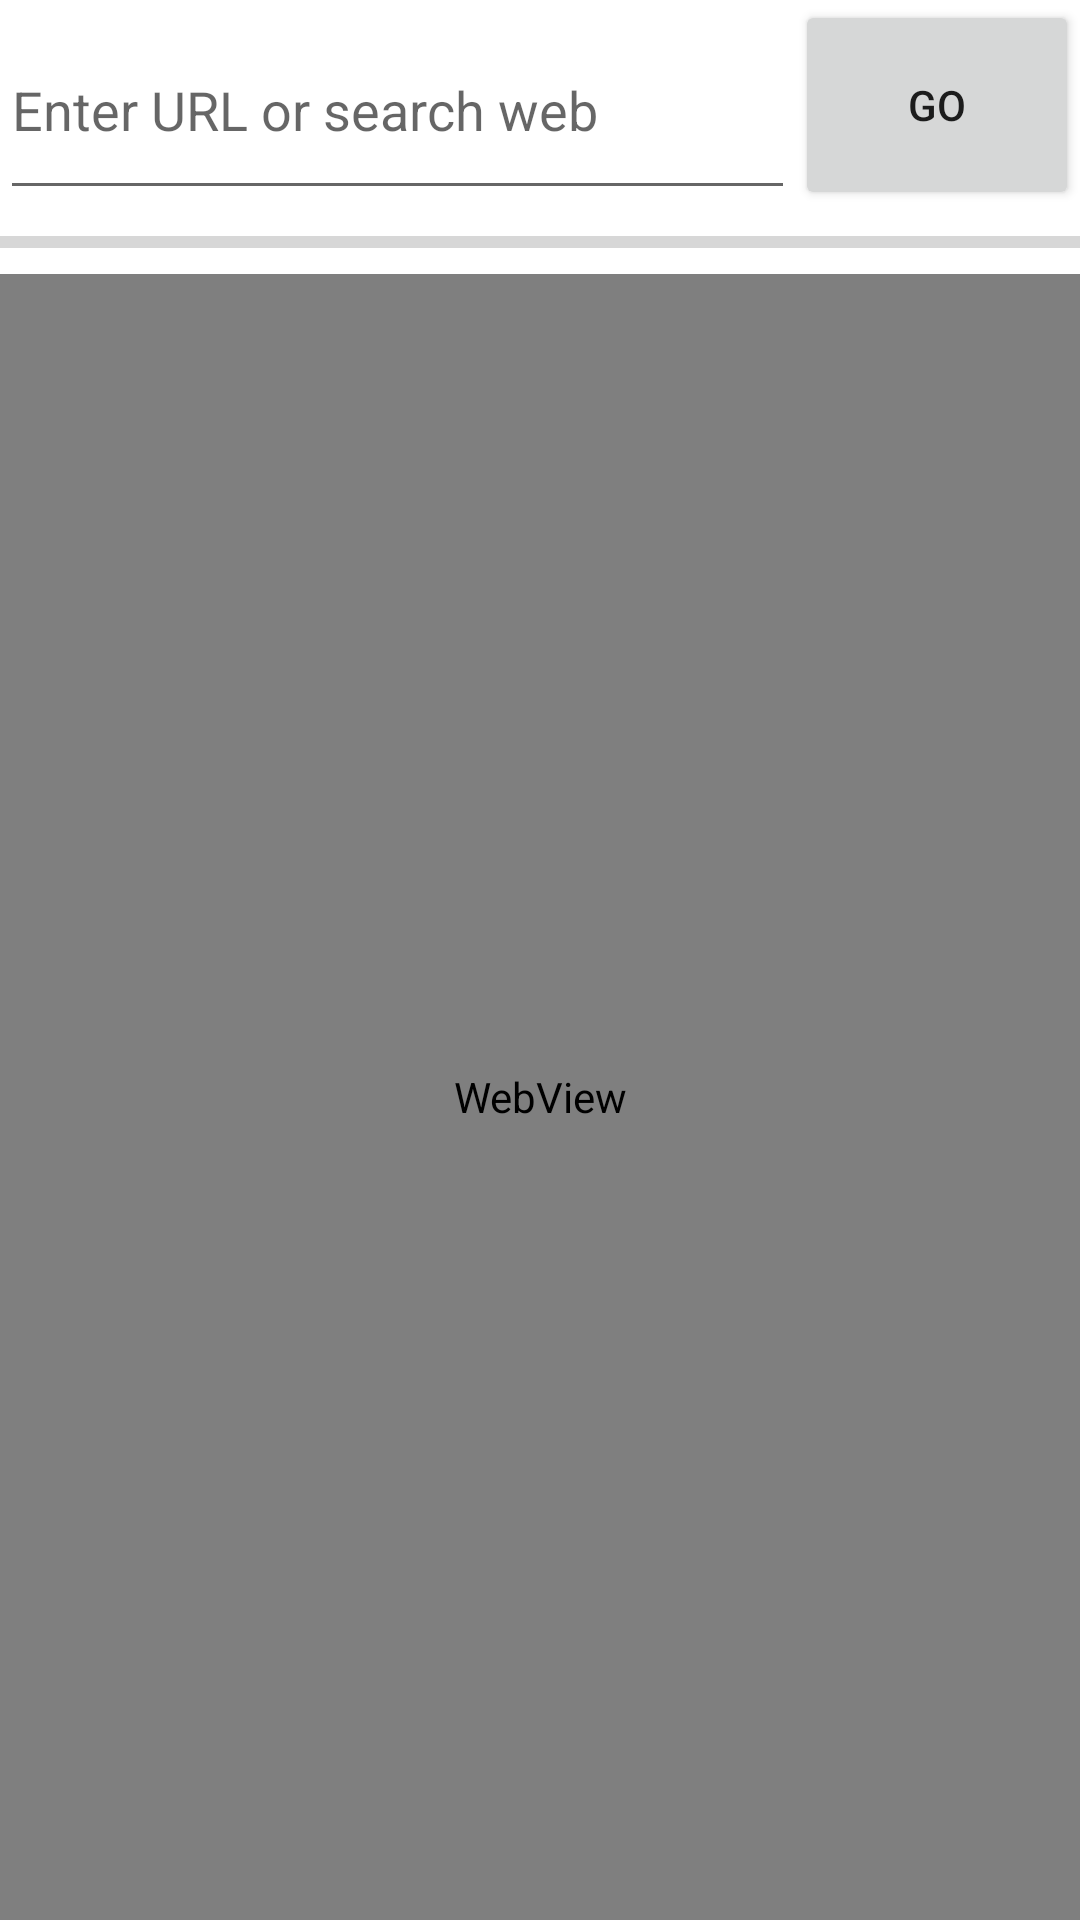

The Android layout XML behind this screen, and the referenced resources:
<!-- AndroidManifest.xml: application theme Theme.Mohibrowser -->
<!-- res/layout/activity_main.xml -->
<?xml version="1.0" encoding="utf-8"?>
<LinearLayout xmlns:android="http://schemas.android.com/apk/res/android"
    xmlns:app="http://schemas.android.com/apk/res-auto"
    xmlns:tools="http://schemas.android.com/tools"
    android:layout_width="match_parent"
    android:layout_height="match_parent"
    android:orientation="vertical"
    tools:context=".MainActivity">



    <LinearLayout
        android:layout_width="match_parent"
        android:layout_height="wrap_content"
        android:layout_weight=".04"
        >


        <EditText
            android:layout_width="wrap_content"
            android:layout_height="match_parent"
            android:id="@+id/editurl"
            android:hint="Enter URL or search web"
            android:layout_weight=".9"

            />

        <Button
            android:layout_width="wrap_content"
            android:layout_height="match_parent"
            android:id="@+id/gotobtn"
            android:text="GO"
            android:layout_weight=".1"
            />

        
        
        
        
        
        
        
        
        
        
        
        
        
        

        
        
        
        
        
        
        

    </LinearLayout>

    <LinearLayout
        android:layout_width="match_parent"
        android:layout_height="wrap_content"
        android:orientation="vertical"
        android:layout_weight=".01"
        >


        <ProgressBar
            android:id="@+id/mybar"
            style="@style/Widget.AppCompat.ProgressBar.Horizontal"
            android:layout_width="match_parent"
            android:layout_height="match_parent"
            />
    </LinearLayout>

    <LinearLayout
        android:layout_width="match_parent"
        android:layout_height="wrap_content"
        android:orientation="vertical"
        android:layout_weight=".95"
        >
        <WebView
            android:id="@+id/myview"
            android:layout_width="match_parent"
            android:layout_height="match_parent"/>

        
        
        
        
        
        
    </LinearLayout>

</LinearLayout>
<!-- resources referenced by this layout -->
<resources>
  <style name="Theme.Mohibrowser" parent="Theme.MaterialComponents.DayNight.DarkActionBar">
          
          <item name="colorPrimary">#009688</item>
          <item name="colorPrimaryVariant">#4CAF50</item>
          <item name="colorOnPrimary">@color/white</item>
          
          <item name="colorSecondary">@color/teal_200</item>
          <item name="colorSecondaryVariant">@color/teal_700</item>
          <item name="colorOnSecondary">@color/teal_700</item>
          
          <item name="android:statusBarColor" tools:targetApi="l">?attr/colorPrimaryVariant</item>
          
      </style>
  <!-- not gathered from this repository: default colours our renderer supplied (Android Studio template values) -->
  <color name="teal_200">#FF03DAC5</color>
  <color name="teal_700">#FF018786</color>
  <color name="white">#FFFFFFFF</color>
</resources>
